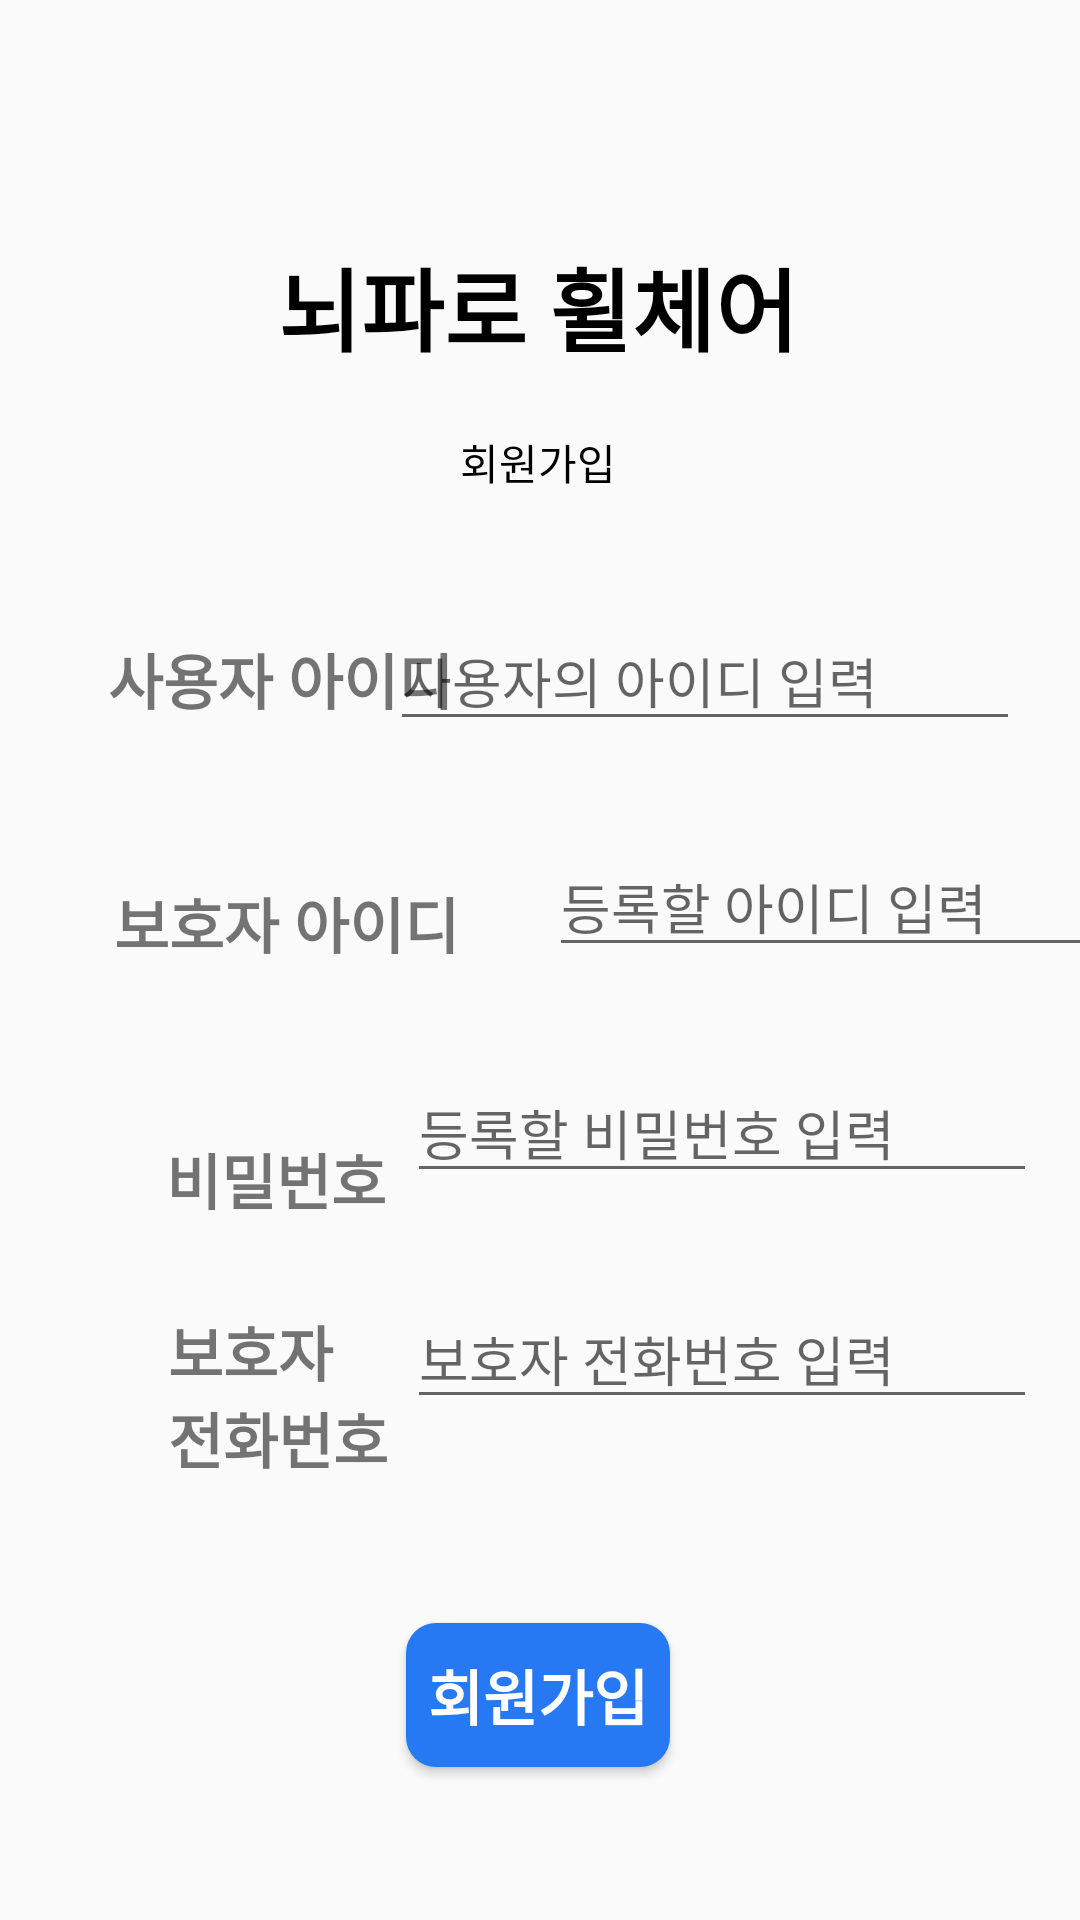

Layout XML and referenced resources for this Android screen:
<!-- AndroidManifest.xml: application theme Theme.EWC -->
<!-- res/layout/activity_pro_signup.xml -->
<?xml version="1.0" encoding="utf-8"?>
<androidx.constraintlayout.widget.ConstraintLayout xmlns:android="http://schemas.android.com/apk/res/android"
    xmlns:app="http://schemas.android.com/apk/res-auto"
    xmlns:tools="http://schemas.android.com/tools"
    android:layout_width="match_parent"
    android:layout_height="match_parent"
    tools:context=".ProSignup"
    tools:layout_editor_absoluteX="-6dp"
    tools:layout_editor_absoluteY="1dp">

    <TextView
        android:id="@+id/textView3"
        android:layout_width="wrap_content"
        android:layout_height="wrap_content"
        android:layout_marginTop="80dp"
        android:text="@string/app_main"
        android:textColor="#000000"
        android:textSize="30sp"
        android:textStyle="bold"
        app:layout_constraintEnd_toEndOf="parent"
        app:layout_constraintHorizontal_bias="0.497"
        app:layout_constraintStart_toStartOf="parent"
        app:layout_constraintTop_toTopOf="parent" />

    <TextView
        android:id="@+id/textView4"
        android:layout_width="wrap_content"
        android:layout_height="wrap_content"
        android:layout_marginTop="20dp"
        android:text="@string/sign_btn"
        android:textColor="#000000"
        app:layout_constraintEnd_toEndOf="parent"
        app:layout_constraintHorizontal_bias="0.498"
        app:layout_constraintStart_toStartOf="parent"
        app:layout_constraintTop_toBottomOf="@+id/textView3" />

    <TextView
        android:id="@+id/textView"
        android:layout_width="wrap_content"
        android:layout_height="wrap_content"
        android:layout_marginStart="36dp"
        android:layout_marginTop="88dp"
        android:text="@string/user_id"
        android:textSize="20sp"
        android:textStyle="bold"
        app:layout_constraintEnd_toStartOf="@+id/userID"
        app:layout_constraintHorizontal_bias="0.0"
        app:layout_constraintStart_toStartOf="parent"
        app:layout_constraintTop_toBottomOf="@+id/textView3" />

    <EditText
        android:id="@+id/userID"
        android:layout_width="wrap_content"
        android:layout_height="wrap_content"
        android:layout_marginTop="80dp"
        android:layout_marginEnd="20dp"
        android:ems="10"
        android:hint="@string/user_id_text"
        android:inputType="textPersonName"
        app:layout_constraintEnd_toEndOf="parent"
        app:layout_constraintTop_toBottomOf="@+id/textView3" />

    <TextView
        android:id="@+id/textView6"
        android:layout_width="wrap_content"
        android:layout_height="wrap_content"
        android:layout_marginTop="52dp"
        android:layout_marginEnd="30dp"
        android:text="@string/pro_id"
        android:textSize="20sp"
        android:textStyle="bold"
        app:layout_constraintEnd_toStartOf="@+id/proID"
        app:layout_constraintTop_toBottomOf="@+id/textView" />


    <EditText
        android:id="@+id/proID"
        android:layout_width="wrap_content"
        android:layout_height="wrap_content"
        android:layout_marginStart="183dp"
        android:layout_marginTop="32dp"
        android:ems="10"
        android:hint="@string/sign_id_text"
        android:inputType="textPersonName"
        app:layout_constraintStart_toStartOf="parent"
        app:layout_constraintTop_toBottomOf="@+id/userID" />

    <TextView
        android:id="@+id/textView2"
        android:layout_width="wrap_content"
        android:layout_height="wrap_content"
        android:layout_marginStart="55dp"
        android:layout_marginTop="56dp"
        android:text="@string/log_pw"
        android:textSize="20sp"
        android:textStyle="bold"
        app:layout_constraintEnd_toStartOf="@+id/PW"
        app:layout_constraintHorizontal_bias="0.032"
        app:layout_constraintStart_toStartOf="parent"
        app:layout_constraintTop_toBottomOf="@+id/textView6" />

    <EditText
        android:id="@+id/PW"
        android:layout_width="wrap_content"
        android:layout_height="wrap_content"
        android:layout_marginTop="32dp"
        android:ems="10"
        android:hint="@string/sign_pw_text"
        android:inputType="textPassword"
        app:layout_constraintEnd_toEndOf="parent"
        app:layout_constraintHorizontal_bias="0.905"
        app:layout_constraintStart_toStartOf="parent"
        app:layout_constraintTop_toBottomOf="@+id/proID" />

    <TextView
        android:id="@+id/textView5"
        android:layout_width="wrap_content"
        android:layout_height="wrap_content"
        android:layout_marginStart="56dp"
        android:layout_marginTop="28dp"
        android:text="@string/pro_phone"
        android:textSize="20sp"
        android:textStyle="bold"
        app:layout_constraintEnd_toStartOf="@+id/Phone_text"
        app:layout_constraintHorizontal_bias="0.0"
        app:layout_constraintStart_toStartOf="parent"
        app:layout_constraintTop_toBottomOf="@+id/textView2" />

    <EditText
        android:id="@+id/Phone_text"
        android:layout_width="wrap_content"
        android:layout_height="wrap_content"
        android:layout_marginTop="32dp"
        android:ems="10"
        android:hint="@string/pro_phone_text"
        android:inputType="number"
        app:layout_constraintEnd_toEndOf="parent"
        app:layout_constraintHorizontal_bias="0.905"
        app:layout_constraintStart_toStartOf="parent"
        app:layout_constraintTop_toBottomOf="@+id/PW" />

    <Button
        android:id="@+id/signup"
        android:layout_width="wrap_content"
        android:layout_height="wrap_content"
        android:layout_marginTop="68dp"
        android:background="@drawable/radius_button"
        android:backgroundTint="@color/btn_color"
        android:text="@string/sign_btn"
        android:textColor="#FFFFFF"
        android:textSize="20sp"
        android:textStyle="bold"
        app:layout_constraintEnd_toEndOf="parent"
        app:layout_constraintHorizontal_bias="0.498"
        app:layout_constraintStart_toStartOf="parent"
        app:layout_constraintTop_toBottomOf="@+id/Phone_text" />

    <TextView
        android:id="@+id/check_user_id"
        android:layout_width="wrap_content"
        android:layout_height="wrap_content"
        android:layout_marginStart="180dp"
        android:text=""
        app:layout_constraintStart_toStartOf="parent"
        app:layout_constraintTop_toBottomOf="@+id/userID" />

</androidx.constraintlayout.widget.ConstraintLayout>
<!-- resources referenced by this layout -->
<resources>
  <color name="btn_color">#FF2678F3</color>
  <!-- drawable radius_button (drawable) -->
  <?xml version="1.0" encoding="utf-8"?>
  <shape xmlns:android="http://schemas.android.com/apk/res/android">
  
      <solid
          android:color="@color/btn_color"/>
  
      <corners
          android:radius="10dp"/>
  
  </shape>
  <string name="app_main">뇌파로 휠체어</string>
  <string name="log_pw">비밀번호</string>
  <string name="pro_id">보호자 아이디</string>
  <string name="pro_phone">  보호자\n전화번호</string>
  <string name="pro_phone_text">보호자 전화번호 입력</string>
  <string name="sign_btn">회원가입</string>
  <string name="sign_id_text">등록할 아이디 입력</string>
  <string name="sign_pw_text">등록할 비밀번호 입력</string>
  <string name="user_id">사용자 아이디</string>
  <string name="user_id_text">사용자의 아이디 입력</string>
  <style name="Theme.EWC" parent="Theme.AppCompat.Light">
          <item name="windowNoTitle">true</item>
          
          <item name="colorPrimary">@color/purple_500</item>
          <item name="colorPrimaryVariant">@color/purple_700</item>
          <item name="colorOnPrimary">@color/white</item>
          
          <item name="colorSecondary">@color/teal_200</item>
          <item name="colorSecondaryVariant">@color/teal_700</item>
          <item name="colorOnSecondary">@color/black</item>
          
          <item name="android:statusBarColor">?attr/colorPrimaryVariant</item>
          
      </style>
  <color name="purple_500">#FF6200EE</color>
  <color name="purple_700">#FF3700B3</color>
  <color name="white">#FFFFFFFF</color>
  <color name="teal_200">#FF03DAC5</color>
  <color name="teal_700">#FF018786</color>
  <color name="black">#FF000000</color>
</resources>
